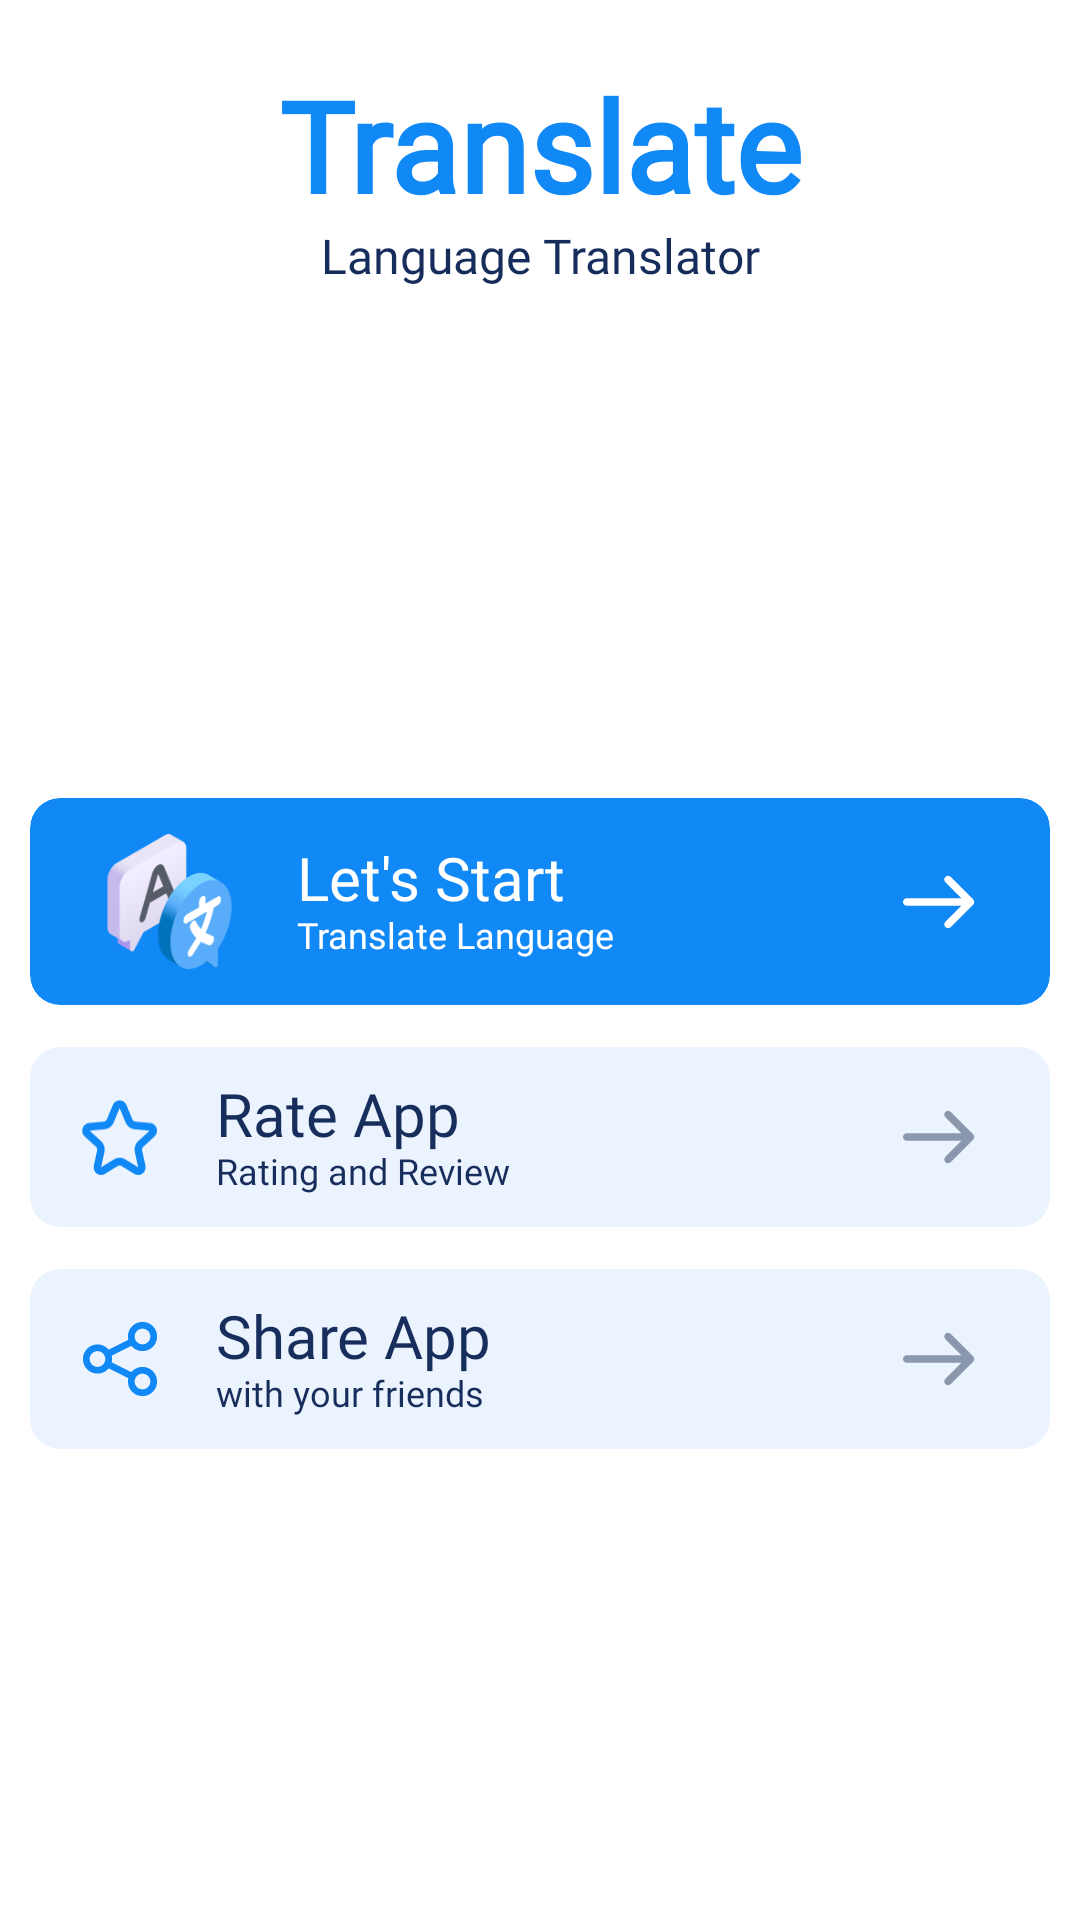

Here is an Android app screen rendered from its layout file. Give the layout XML and the strings, colors and styles it references.
<!-- AndroidManifest.xml: application theme AppTheme -->
<!-- res/layout/activity_starter.xml -->
<?xml version="1.0" encoding="utf-8"?>
<androidx.constraintlayout.widget.ConstraintLayout xmlns:android="http://schemas.android.com/apk/res/android"
    xmlns:app="http://schemas.android.com/apk/res-auto"
    xmlns:tools="http://schemas.android.com/tools"
    android:layout_width="match_parent"
    android:layout_height="match_parent"
    tools:context=".java.activity.StarterActivity">


    <LinearLayout
        android:id="@+id/layout_foreground"
        android:layout_width="wrap_content"
        android:layout_height="wrap_content"
        android:layout_marginTop="20dp"
        android:orientation="vertical"
        app:layout_constraintEnd_toEndOf="parent"
        app:layout_constraintStart_toStartOf="parent"
        app:layout_constraintTop_toTopOf="parent">

        <com.theophrast.ui.widget.SquareImageView
            android:layout_width="match_parent"
            android:layout_height="0dp"
            android:layout_marginHorizontal="80dp"
            android:src="@drawable/fg_starter_screen" />

        <TextView
            android:layout_width="match_parent"
            android:layout_height="wrap_content"
            android:fontFamily="@font/plus_jakarta_sans_bold"
            android:gravity="center"
            android:text="@string/app_name"
            android:textColor="@color/colorPrimaryDark"
            android:textSize="42sp"
            android:textStyle="bold" />

        <TextView
            android:layout_width="match_parent"
            android:layout_height="wrap_content"
            android:fontFamily="@font/plus_jakarta_sans_regular"
            android:gravity="center"
            android:includeFontPadding="false"
            android:text="@string/app_sub_name"
            android:textColor="@color/colorSecondaryDark"
            android:textSize="16sp" />

    </LinearLayout>

    <LinearLayout
        android:layout_width="match_parent"
        android:layout_height="0dp"
        android:gravity="center_vertical"
        android:orientation="vertical"
        app:layout_constraintBottom_toBottomOf="parent"
        app:layout_constraintTop_toBottomOf="@+id/layout_foreground">

        <com.google.android.material.card.MaterialCardView
            android:id="@+id/card_start"
            android:layout_width="match_parent"
            android:layout_height="wrap_content"
            android:layout_marginHorizontal="@dimen/normal_margin"
            android:layout_marginTop="@dimen/high_margin"
            app:cardBackgroundColor="@color/colorPrimary"
            app:cardCornerRadius="10dp"
            app:cardElevation="0dp">

            <androidx.constraintlayout.widget.ConstraintLayout
                android:layout_width="match_parent"
                android:layout_height="wrap_content"
                android:layout_margin="@dimen/normal_margin"
                android:paddingVertical="2dp">

                <ImageView
                    android:id="@+id/img_translate"
                    android:layout_width="45dp"
                    android:layout_height="45dp"
                    android:layout_marginStart="@dimen/high_margin"
                    android:src="@drawable/ic_start_translate"
                    app:layout_constraintBottom_toBottomOf="parent"
                    app:layout_constraintStart_toStartOf="parent"
                    app:layout_constraintTop_toTopOf="parent" />

                <LinearLayout
                    android:layout_width="wrap_content"
                    android:layout_height="wrap_content"
                    android:layout_marginStart="20dp"
                    android:orientation="vertical"
                    app:layout_constraintBottom_toBottomOf="parent"
                    app:layout_constraintStart_toEndOf="@+id/img_translate"
                    app:layout_constraintTop_toTopOf="parent">

                    <TextView
                        style="@style/StarterSelectedTitleTextStyle"
                        android:layout_width="wrap_content"
                        android:layout_height="wrap_content"
                        android:text="@string/text_lets_start" />

                    <TextView
                        style="@style/StarterSelectedSubTitleTextStyle"
                        android:layout_width="wrap_content"
                        android:layout_height="wrap_content"
                        android:text="@string/text_translate_language" />
                </LinearLayout>

                <ImageView
                    android:layout_width="30dp"
                    android:layout_height="30dp"
                    android:layout_marginEnd="@dimen/high_margin"
                    android:src="@drawable/ic_right_with_bg"
                    app:layout_constraintBottom_toBottomOf="parent"
                    app:layout_constraintEnd_toEndOf="parent"
                    app:layout_constraintTop_toTopOf="parent" />

            </androidx.constraintlayout.widget.ConstraintLayout>
        </com.google.android.material.card.MaterialCardView>

        <com.google.android.material.card.MaterialCardView
            android:id="@+id/card_rate"
            android:layout_width="match_parent"
            android:layout_height="wrap_content"
            android:layout_marginHorizontal="@dimen/normal_margin"
            android:layout_marginTop="@dimen/high_margin"
            app:cardBackgroundColor="@color/colorPrimaryLight"
            app:cardCornerRadius="10dp"
            app:cardElevation="0dp"
            app:layout_constraintTop_toBottomOf="@+id/language_translator_toggle">

            <androidx.constraintlayout.widget.ConstraintLayout
                android:layout_width="match_parent"
                android:layout_height="wrap_content"
                android:layout_margin="@dimen/normal_margin">

                <ImageView
                    android:id="@+id/img_rate"
                    android:layout_width="40dp"
                    android:layout_height="40dp"
                    android:padding="5dp"
                    android:src="@drawable/ic_star"
                    app:layout_constraintBottom_toBottomOf="parent"
                    app:layout_constraintLeft_toLeftOf="parent"
                    app:layout_constraintTop_toTopOf="parent" />

                <LinearLayout
                    android:layout_width="wrap_content"
                    android:layout_height="wrap_content"
                    android:layout_marginLeft="@dimen/medium_margin"
                    android:orientation="vertical"
                    app:layout_constraintBottom_toBottomOf="parent"
                    app:layout_constraintStart_toEndOf="@+id/img_rate"
                    app:layout_constraintTop_toTopOf="parent">

                    <TextView
                        style="@style/StarterTitleTextStyle"
                        android:layout_width="wrap_content"
                        android:layout_height="wrap_content"
                        android:text="@string/text_rate_app" />

                    <TextView
                        style="@style/StarterSubTitleTextStyle"
                        android:layout_width="wrap_content"
                        android:layout_height="wrap_content"
                        android:text="@string/text_rating_and_review" />
                </LinearLayout>

                <ImageView
                    android:layout_width="30dp"
                    android:layout_height="30dp"
                    android:layout_marginEnd="@dimen/high_margin"
                    android:background="@drawable/ic_right_with_bg"
                    android:backgroundTint="@color/search_placeholder"
                    app:layout_constraintBottom_toBottomOf="parent"
                    app:layout_constraintEnd_toEndOf="parent"
                    app:layout_constraintTop_toTopOf="parent" />


            </androidx.constraintlayout.widget.ConstraintLayout>


        </com.google.android.material.card.MaterialCardView>

        <com.google.android.material.card.MaterialCardView
            android:id="@+id/card_share"
            android:layout_width="match_parent"
            android:layout_height="wrap_content"
            android:layout_marginHorizontal="@dimen/normal_margin"
            android:layout_marginTop="@dimen/high_margin"
            app:cardBackgroundColor="@color/colorPrimaryLight"
            app:cardCornerRadius="10dp"
            app:cardElevation="0dp"
            app:layout_constraintTop_toBottomOf="@+id/language_translator_toggle">

            <androidx.constraintlayout.widget.ConstraintLayout
                android:layout_width="match_parent"
                android:layout_height="wrap_content"
                android:layout_margin="@dimen/normal_margin">

                <ImageView
                    android:id="@+id/img_chat"
                    android:padding="5dp"
                    android:layout_width="40dp"
                    android:layout_height="40dp"
                    android:src="@drawable/ic_share"
                    app:layout_constraintBottom_toBottomOf="parent"
                    app:layout_constraintLeft_toLeftOf="parent"
                    app:layout_constraintTop_toTopOf="parent" />

                <LinearLayout
                    android:layout_width="wrap_content"
                    android:layout_height="wrap_content"
                    android:layout_marginStart="@dimen/medium_margin"
                    android:orientation="vertical"
                    app:layout_constraintBottom_toBottomOf="parent"
                    app:layout_constraintStart_toEndOf="@+id/img_chat"
                    app:layout_constraintTop_toTopOf="parent">

                    <TextView
                        style="@style/StarterTitleTextStyle"
                        android:layout_width="wrap_content"
                        android:layout_height="wrap_content"
                        android:text="@string/text_share_app" />

                    <TextView
                        android:id="@+id/txt_sub_title"
                        style="@style/StarterSubTitleTextStyle"
                        android:layout_width="wrap_content"
                        android:layout_height="wrap_content"
                        android:text="@string/text_with_your_friends" />
                </LinearLayout>

                <ImageView
                    android:layout_width="30dp"
                    android:layout_height="30dp"
                    android:layout_marginEnd="@dimen/high_margin"
                    android:background="@drawable/ic_right_with_bg"
                    android:backgroundTint="@color/search_placeholder"
                    app:layout_constraintBottom_toBottomOf="parent"
                    app:layout_constraintEnd_toEndOf="parent"
                    app:layout_constraintTop_toTopOf="parent" />

            </androidx.constraintlayout.widget.ConstraintLayout>
        </com.google.android.material.card.MaterialCardView>
    </LinearLayout>
</androidx.constraintlayout.widget.ConstraintLayout>
<!-- resources referenced by this layout -->
<resources>
  <color name="colorPrimary">#1088F6</color>
  <color name="colorPrimaryDark">#1088F6</color>
  <color name="colorPrimaryLight">#EBF3FE</color>
  <color name="colorSecondaryDark">#162C5B</color>
  <color name="search_placeholder">#8B97AD</color>
  <dimen name="high_margin">14dp</dimen>
  <dimen name="medium_margin">12dp</dimen>
  <dimen name="normal_margin">10dp</dimen>
  <!-- drawable ic_right_with_bg (drawable) -->
  <vector android:height="40dp" android:viewportHeight="80"
      android:viewportWidth="80" android:width="40dp" xmlns:android="http://schemas.android.com/apk/res/android">
      <path android:fillColor="#ffffff" android:pathData="M75.69,42.356C76.315,41.731 76.666,40.883 76.666,39.999C76.666,39.116 76.315,38.268 75.69,37.643L55.69,17.643C55.061,17.035 54.219,16.7 53.345,16.707C52.471,16.715 51.635,17.065 51.017,17.683C50.399,18.301 50.049,19.137 50.041,20.011C50.034,20.885 50.369,21.727 50.977,22.356L65.287,36.666H16.667C15.783,36.666 14.935,37.017 14.31,37.642C13.685,38.268 13.333,39.115 13.333,39.999C13.333,40.883 13.685,41.731 14.31,42.356C14.935,42.981 15.783,43.333 16.667,43.333H65.287L50.977,57.643C50.369,58.271 50.034,59.113 50.041,59.987C50.049,60.861 50.399,61.697 51.017,62.315C51.635,62.933 52.471,63.284 53.345,63.292C54.219,63.299 55.061,62.963 55.69,62.356L75.69,42.356Z"/>
  </vector>
  <string name="app_name" translatable="false">Translate</string>
  <string name="app_sub_name" translatable="false">Language Translator</string>
  <string name="text_lets_start">Let\'s Start</string>
  <string name="text_rate_app">Rate App</string>
  <string name="text_rating_and_review">Rating and Review</string>
  <string name="text_share_app">Share App</string>
  <string name="text_translate_language">Translate Language</string>
  <string name="text_with_your_friends">with your friends</string>
  <style name="StarterSelectedSubTitleTextStyle">
          <item name="fontFamily">@font/plus_jakarta_sans_regular</item>
          <item name="android:textColor">@color/white</item>
          <item name="android:includeFontPadding">false</item>
          <item name="android:textSize">12sp</item>
      </style>
  <style name="StarterSelectedTitleTextStyle">
          <item name="android:includeFontPadding">false</item>
          <item name="fontFamily">@font/plus_jakarta_sans_semi_bold</item>
          <item name="android:textColor">@color/white</item>
          <item name="android:textSize">20sp</item>
      </style>
  <style name="StarterSubTitleTextStyle">
          <item name="fontFamily">@font/plus_jakarta_sans_regular</item>
          <item name="android:textColor">@color/colorThirdDark</item>
          <item name="android:includeFontPadding">false</item>
          <item name="android:textSize">12sp</item>
      </style>
  <style name="StarterTitleTextStyle">
          <item name="android:includeFontPadding">false</item>
          <item name="fontFamily">@font/plus_jakarta_sans_semi_bold</item>
          <item name="android:textColor">@color/colorThirdDark</item>
          <item name="android:textSize">20sp</item>
      </style>
  <style name="AppTheme" parent="Theme.MaterialComponents.Light.NoActionBar">
          
          <item name="colorPrimary">@color/colorPrimary</item>
          <item name="colorPrimaryDark">@color/colorPrimaryDark</item>
          <item name="colorAccent">@color/colorAccent</item>
          <item name="android:windowFullscreen">true</item>
          <item name="android:windowEnterAnimation">@anim/fade_in</item>
          
          <item name="android:windowExitAnimation">@anim/fade_out</item>
          
      </style>
  <color name="white">#FFFFFF</color>
  <color name="colorThirdDark">#172D5C</color>
  <color name="colorAccent">#D81B60</color>
</resources>
